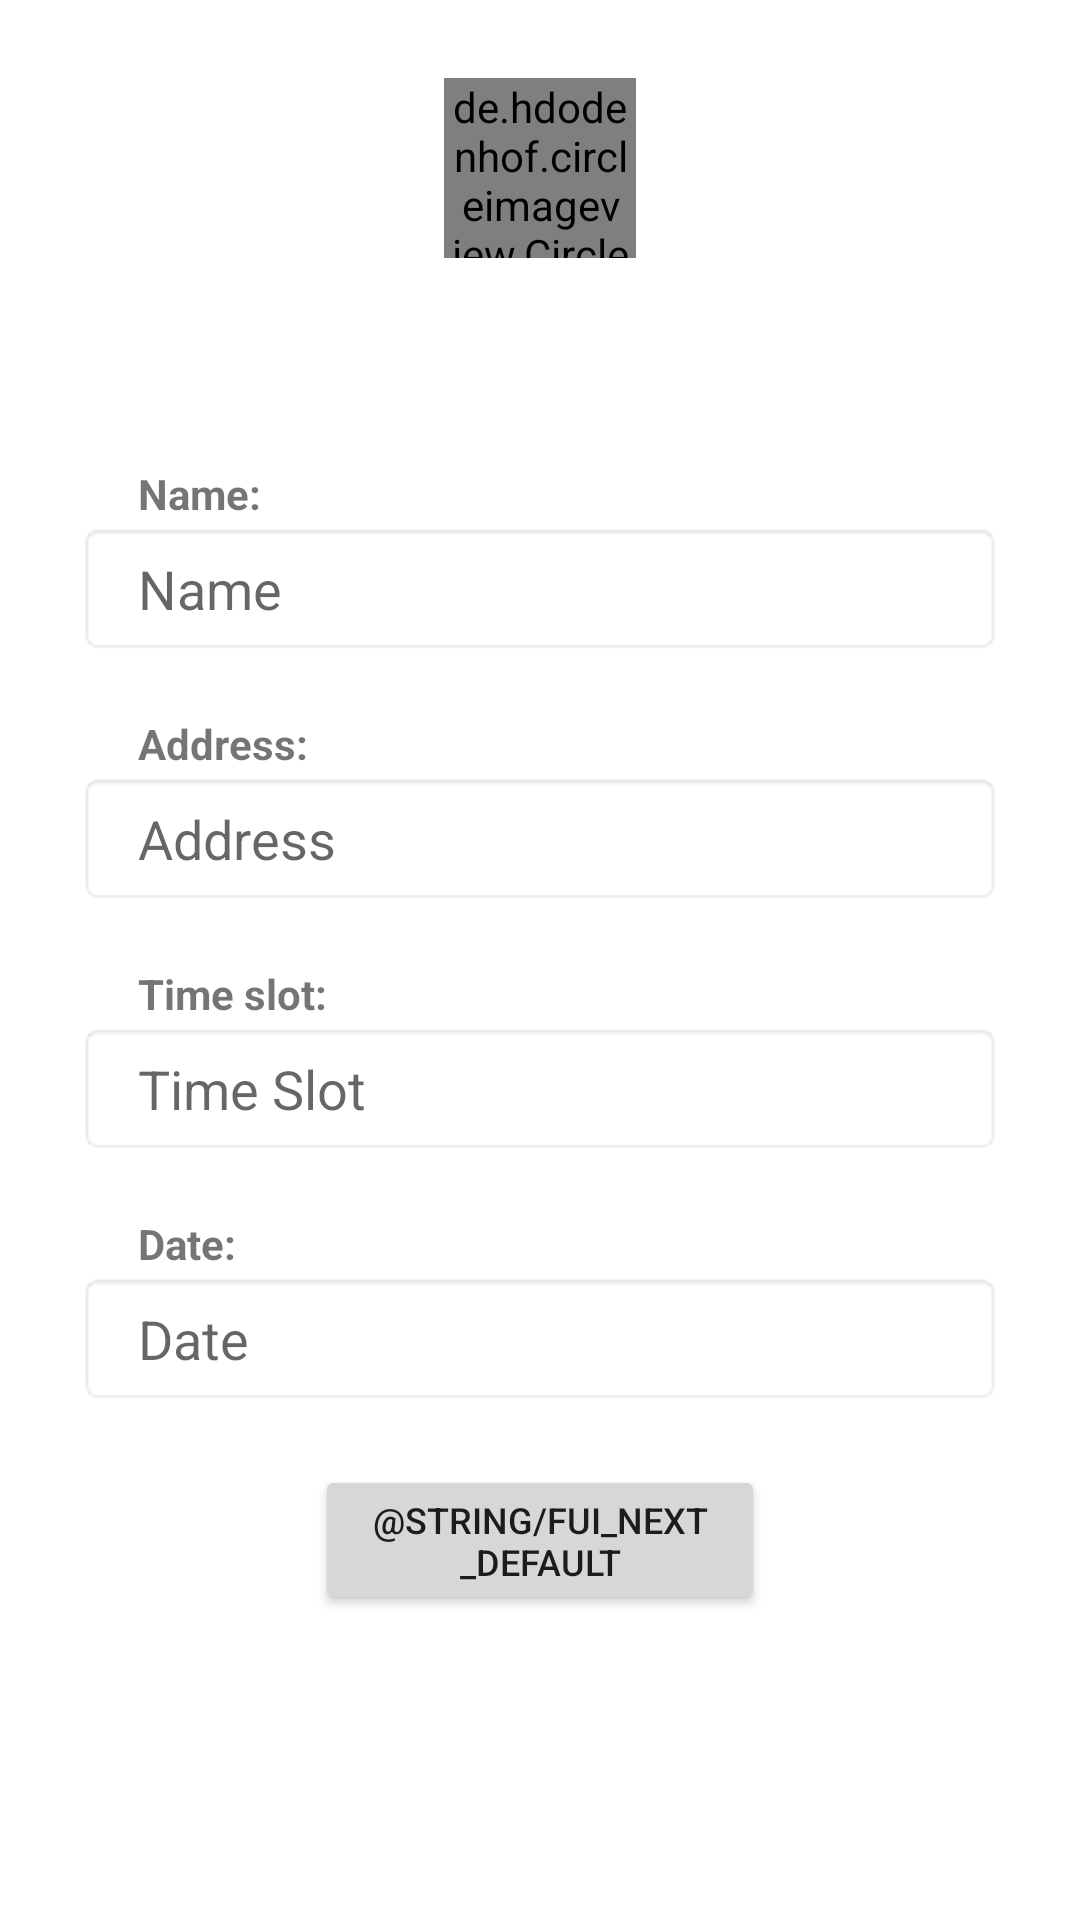

Here is an Android app screen rendered from its layout file. Give the layout XML and the strings, colors and styles it references.
<!-- AndroidManifest.xml: application theme Theme.TransDoc -->
<!-- res/layout/fragment_add_new_order_loading.xml -->
<?xml version="1.0" encoding="utf-8"?>
<layout xmlns:android="http://schemas.android.com/apk/res/android"
    xmlns:tools="http://schemas.android.com/tools">

    <LinearLayout
        android:layout_width="match_parent"
        android:layout_height="wrap_content"
        android:orientation="vertical"
        android:padding="6dp">

        <LinearLayout
            android:layout_width="match_parent"
            android:layout_height="wrap_content"
            android:layout_marginStart="20dp"
            android:layout_marginEnd="20dp"
            android:layout_gravity="center"
            android:orientation="vertical">

            <de.hdodenhof.circleimageview.CircleImageView
                android:id="@+id/driver_image"
                android:layout_width="64dp"
                android:layout_height="60dp"
                android:layout_gravity="center"
                android:layout_margin="20dp" />

            <TextView
                android:id="@+id/loading"
                android:layout_gravity="center"
                android:layout_width="wrap_content"
                android:layout_height="wrap_content"
                android:paddingBottom="10dp"
                android:textStyle="bold" />

        </LinearLayout>

        <ScrollView
            android:layout_width="match_parent"
            android:layout_height="wrap_content">

            <LinearLayout
                android:layout_width="match_parent"
                android:layout_height="wrap_content"
                android:orientation="vertical"
                android:paddingEnd="20dp"
                android:paddingStart="20dp">

                <TextView
                    android:id="@+id/name_text"
                    android:layout_width="match_parent"
                    android:layout_height="wrap_content"
                    android:paddingStart="20dp"
                    android:paddingTop="20dp"
                    android:text="@string/name_dots"
                    android:textStyle="bold"
                    tools:ignore="RtlSymmetry" />

                <EditText
                    android:id="@+id/name"
                    android:layout_width="match_parent"
                    android:layout_height="wrap_content"
                    android:hint="@string/name"
                    android:importantForAutofill="no"
                    android:inputType="textCapSentences"
                    android:padding="10dp"
                    android:background="@android:drawable/editbox_background"
                    android:paddingStart="20dp"
                    tools:ignore="RtlSymmetry" />

                <TextView
                    android:id="@+id/address_text"
                    android:layout_width="match_parent"
                    android:layout_height="wrap_content"
                    android:paddingStart="20dp"
                    android:paddingTop="20dp"
                    android:text="@string/address_dots"
                    android:textStyle="bold"
                    tools:ignore="RtlSymmetry" />

                <EditText
                    android:id="@+id/address"
                    android:layout_width="match_parent"
                    android:layout_height="wrap_content"
                    android:hint="@string/address"
                    android:importantForAutofill="no"
                    android:inputType="textCapWords"
                    android:paddingStart="20dp"
                    android:padding="10dp"
                    android:background="@android:drawable/editbox_background"
                    android:drawableEnd="@drawable/ic_baseline_arrow_drop_down_24"
                    tools:ignore="RtlSymmetry" />


                <TextView
                    android:id="@+id/time_slot_text"
                    android:layout_width="match_parent"
                    android:layout_height="wrap_content"
                    android:paddingStart="20dp"
                    android:paddingTop="20dp"
                    android:text="@string/time_slot_dots"
                    android:textStyle="bold"
                    tools:ignore="RtlSymmetry" />

                <EditText
                    android:id="@+id/time_slot"
                    android:layout_width="match_parent"
                    android:layout_height="wrap_content"
                    android:hint="@string/time_slot"
                    android:importantForAutofill="no"
                    android:inputType="number"
                    android:paddingStart="20dp"
                    android:padding="10dp"
                    android:background="@android:drawable/editbox_background"
                    tools:ignore="RtlSymmetry" />

                <TextView
                    android:id="@+id/date_text"
                    android:layout_width="match_parent"
                    android:layout_height="wrap_content"
                    android:paddingStart="20dp"
                    android:paddingTop="20dp"
                    android:text="@string/date_dots"
                    android:textStyle="bold"
                    tools:ignore="RtlSymmetry" />

                <EditText
                    android:id="@+id/date"
                    android:layout_width="match_parent"
                    android:layout_height="wrap_content"
                    android:hint="@string/date"
                    android:importantForAutofill="no"
                    android:inputType="date"
                    android:paddingStart="20dp"
                    android:padding="10dp"
                    android:clickable="true"
                    android:editable="false"
                    android:focusable="true"
                    android:background="@android:drawable/editbox_background"
                    tools:ignore="RtlSymmetry" />

                <Button
                    android:id="@+id/next_button"
                    android:layout_width="150dp"
                    android:layout_height="50dp"
                    android:layout_gravity="center_horizontal"
                    android:layout_marginTop="20dp"
                    android:text="@string/fui_next_default"
                    android:textSize="12sp" />

            </LinearLayout>
        </ScrollView>

    </LinearLayout>
</layout>
<!-- resources referenced by this layout -->
<resources>
  <string name="address">Address</string>
  <string name="address_dots">Address:</string>
  <string name="date">Date</string>
  <string name="date_dots">Date:</string>
  <string name="name">Name</string>
  <string name="name_dots">Name:</string>
  <string name="time_slot">Time Slot</string>
  <string name="time_slot_dots">Time slot:</string>
  <style name="Theme.TransDoc" parent="Theme.MaterialComponents.DayNight.NoActionBar">
          
          <item name="colorPrimary">@color/purple_500</item>
          <item name="colorPrimaryVariant">@color/purple_700</item>
          <item name="colorOnPrimary">@color/white</item>
          
          <item name="colorSecondary">@color/teal_200</item>
          <item name="colorSecondaryVariant">@color/teal_700</item>
          <item name="colorOnSecondary">@color/black</item>
          
          <item name="android:statusBarColor" tools:targetApi="l">?attr/colorPrimaryVariant</item>
          
      </style>
  <!-- not gathered from this repository: default colours our renderer supplied (Android Studio template values) -->
  <color name="purple_500">#FF6200EE</color>
  <color name="purple_700">#FF3700B3</color>
  <color name="teal_200">#FF03DAC5</color>
  <color name="teal_700">#FF018786</color>
  <color name="black">#FF000000</color>
  <color name="white">#FFFFFFFF</color>
</resources>
